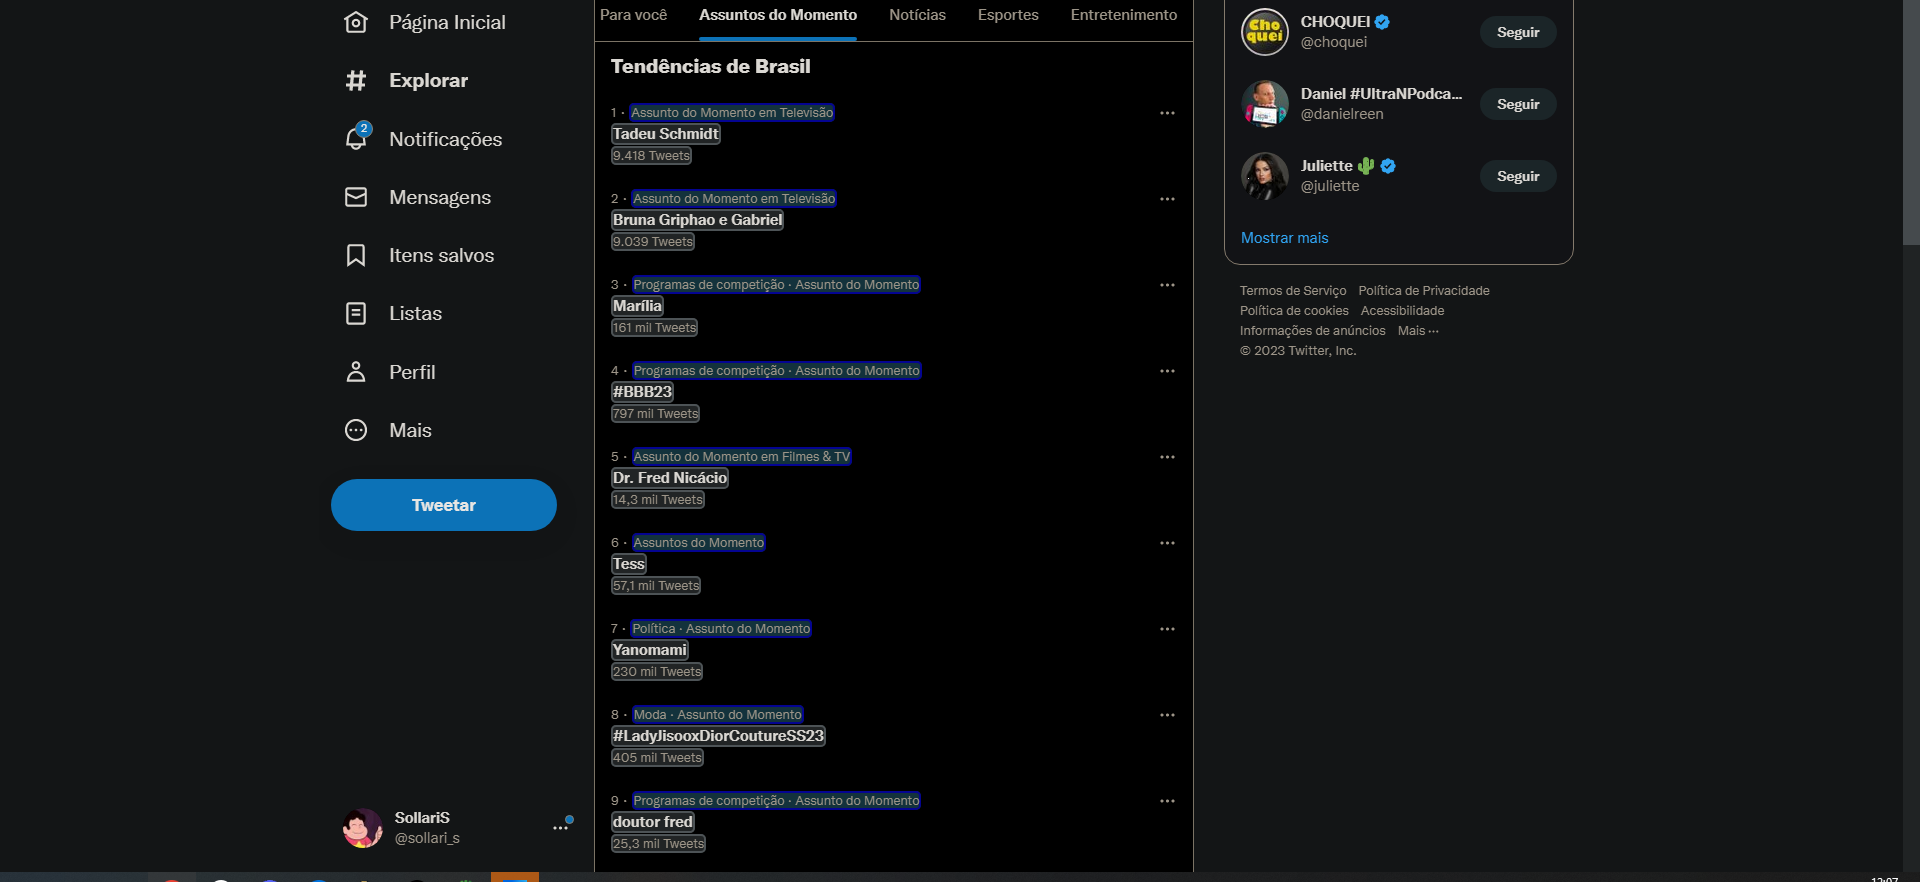
Task: Captura o trending topics atual do twitter e emite um alerta caso um determinado assunto esteja em pauta. 
Workflow: Main

Step 1: get-text from the element in window '(2) Explorar / Twitter' (chrome.exe)
